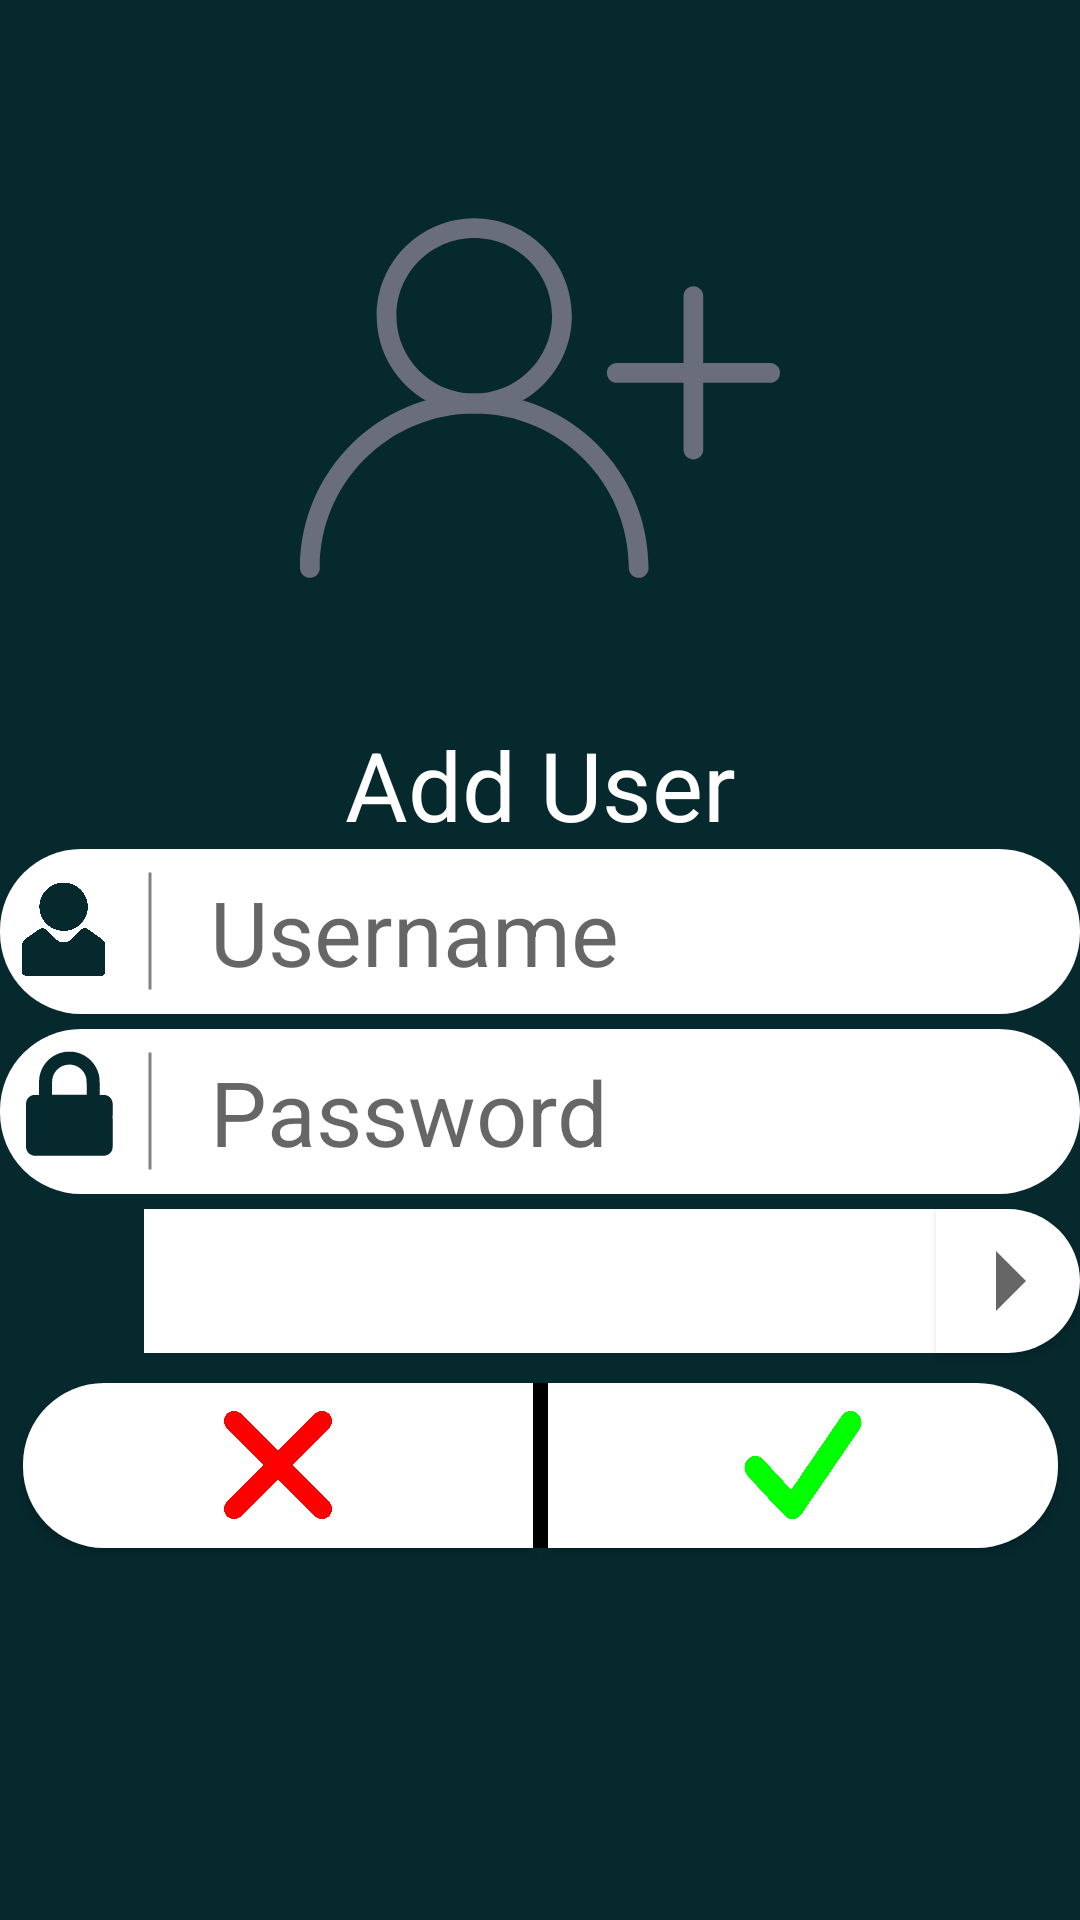

This screen was rendered from an Android layout file. Write that file and the resources it references.
<!-- AndroidManifest.xml: application theme AppTheme -->
<!-- res/layout/activity_add_user.xml -->
<?xml version="1.0" encoding="utf-8"?>

<androidx.constraintlayout.widget.ConstraintLayout xmlns:android="http://schemas.android.com/apk/res/android"
    xmlns:app="http://schemas.android.com/apk/res-auto"
    xmlns:tools="http://schemas.android.com/tools"
    android:layout_width="match_parent"
    android:layout_height="match_parent"
    android:background="@color/appStandardColor"
    tools:context=".AddUserActivity">

    <ImageView
        android:id="@+id/imageView"
        android:layout_width="0dp"
        android:layout_height="0dp"
        android:layout_marginStart="100dp"
        android:layout_marginTop="25dp"
        android:layout_marginEnd="100dp"
        android:layout_marginBottom="400dp"
        app:layout_constraintBottom_toBottomOf="parent"
        app:layout_constraintEnd_toEndOf="parent"
        app:layout_constraintStart_toStartOf="parent"
        app:layout_constraintTop_toTopOf="parent"
        app:srcCompat="@drawable/ic_add_user" />

    <TextView
        android:id="@+id/textView3"
        android:layout_width="wrap_content"
        android:layout_height="wrap_content"
        android:text="Add User"
        android:textColor="@color/white"
        android:textSize="32sp"
        app:layout_constraintEnd_toEndOf="parent"
        app:layout_constraintStart_toStartOf="parent"
        app:layout_constraintTop_toBottomOf="@+id/imageView"/>

    <EditText
        android:id="@+id/editTextUsername"
        android:layout_width="wrap_content"
        android:layout_height="wrap_content"
        android:background="@drawable/login_user_pass_background"
        android:drawableLeft="@drawable/user_icon_with_line"
        android:ems="10"
        android:hint="Username"
        android:textColor="@color/black"
        android:maxLines="1"
        android:inputType="text|textNoSuggestions"
        android:privateImeOptions="nm"
        android:imeOptions="actionNext"
        android:textSize="30sp"
        app:layout_constraintEnd_toEndOf="parent"
        app:layout_constraintStart_toStartOf="parent"
        app:layout_constraintTop_toBottomOf="@+id/textView3" />

    <EditText
        android:id="@+id/editTextPassword"
        android:layout_width="wrap_content"
        android:layout_height="wrap_content"
        android:layout_marginTop="5dp"
        android:background="@drawable/login_user_pass_background"
        android:drawableLeft="@drawable/pass_icon_with_line"
        android:ems="10"
        android:hint="Password"
        android:maxLines="1"
        android:inputType="text|textNoSuggestions"
        android:privateImeOptions="nm"
        android:textColor="@color/black"
        android:textSize="30sp"
        app:layout_constraintEnd_toEndOf="parent"
        app:layout_constraintStart_toStartOf="parent"
        app:layout_constraintTop_toBottomOf="@+id/editTextUsername" />

    
    

    <Button
        android:id="@+id/user_type_arrow_left"
        android:layout_width="48dp"
        android:layout_height="wrap_content"
        android:layout_marginTop="5dp"
        android:background="@drawable/left_arrow_white_bg_rectangle"
        app:layout_constraintLeft_toLeftOf="@+id/editTextPassword"
        app:layout_constraintTop_toBottomOf="@+id/editTextPassword" />

    <TextView
        android:id="@+id/userTypeText"
        android:layout_width="0dp"
        android:layout_height="0dp"
        android:background="@color/white"
        android:textSize="22sp"
        android:textColor="@color/black"
        android:gravity="center"
        app:layout_constraintBottom_toBottomOf="@+id/user_type_arrow_left"
        app:layout_constraintEnd_toStartOf="@+id/user_type_arrow_right"
        app:layout_constraintHorizontal_bias="0.0"
        app:layout_constraintLeft_toRightOf="@+id/user_type_arrow_right"
        app:layout_constraintRight_toLeftOf="@+id/user_type_arrow_left"
        app:layout_constraintStart_toEndOf="@+id/user_type_arrow_left"
        app:layout_constraintTop_toTopOf="@+id/user_type_arrow_left"
        app:layout_constraintVertical_bias="0.0" />

    <Button
        android:id="@+id/user_type_arrow_right"
        android:layout_width="48dp"
        android:layout_height="wrap_content"
        android:layout_marginTop="5dp"
        android:background="@drawable/right_arrow_white_bg_rectangle"
        app:layout_constraintRight_toRightOf="@+id/editTextPassword"
        app:layout_constraintTop_toBottomOf="@+id/editTextPassword" />

    
    
    <Button
        android:id="@+id/cancel_add_user"
        android:layout_width="wrap_content"
        android:layout_height="wrap_content"
        android:layout_marginTop="10dp"
        android:background="@drawable/rad_decline_button_default_selector"
        app:layout_constraintRight_toLeftOf="@+id/view"
        app:layout_constraintTop_toBottomOf="@+id/user_type_arrow_left" />

    <View
        android:id="@+id/view"
        android:layout_width="5dp"
        android:layout_height="0dp"
        android:background="@color/black"
        app:layout_constraintBottom_toBottomOf="@+id/cancel_add_user"
        app:layout_constraintEnd_toEndOf="parent"
        app:layout_constraintStart_toStartOf="parent"
        app:layout_constraintTop_toTopOf="@+id/cancel_add_user"
        />

    <Button
        android:id="@+id/enter_add_user"
        android:layout_width="wrap_content"
        android:layout_height="wrap_content"
        android:layout_marginTop="10dp"
        android:background="@drawable/rad_accept_button_default_selector"
        app:layout_constraintStart_toEndOf="@+id/view"
        app:layout_constraintTop_toBottomOf="@+id/user_type_arrow_right" />

</androidx.constraintlayout.widget.ConstraintLayout>
<!-- resources referenced by this layout -->
<resources>
  <color name="appStandardColor">#06292E</color>
  <color name="black">#FF000000</color>
  <color name="white">#FFFFFFFF</color>
  <!-- drawable left_arrow_white_bg_rectangle (drawable) -->
  <?xml version="1.0" encoding="utf-8"?>
  
  <layer-list xmlns:android="http://schemas.android.com/apk/res/android">
  
      <item
          android:drawable="@drawable/white_rectangle_left_radius_shape"/>
  
      <item
          android:drawable="@drawable/ic_arrow_left_24"
          android:width="48dp"
          android:height="48dp"
          android:gravity="center">
      </item>
  
  </layer-list>
  <style name="AppTheme" parent="Theme.AppCompat.Light.DarkActionBar">
          
          <item name="colorPrimary">@color/colorPrimary</item>
          <item name="colorPrimaryDark">@color/colorPrimaryDark</item>
          <item name="colorAccent">@color/colorAccent</item>
      </style>
  <dimen name="login_widget_width">360dp</dimen>
  <dimen name="login_widget_height">55dp</dimen>
  <color name="loginVerticalBar">#808284</color>
  <!-- drawable rad_button_accept_enabled_layerlist (drawable) -->
  <?xml version="1.0" encoding="utf-8"?>
  
  <layer-list xmlns:android="http://schemas.android.com/apk/res/android">
  
      <item
          android:drawable="@drawable/rad_button_accept_enabled_shape"/>
  
      <item
          android:drawable="@drawable/ic_green_checkmark"
          android:width="48dp"
          android:height="48dp"
          android:gravity="center">
      </item>
  
  </layer-list>
  <!-- drawable rad_button_accept_disabled_layerlist (drawable) -->
  <?xml version="1.0" encoding="utf-8"?>
  
  <layer-list xmlns:android="http://schemas.android.com/apk/res/android">
  
      <item
          android:drawable="@drawable/rad_button_accept_disabled_shape"/>
  
      <item
          android:drawable="@drawable/ic_green_checkmark"
          android:width="48dp"
          android:height="48dp"
          android:gravity="center">
      </item>
  
  </layer-list>
  <!-- drawable rad_button_decline_enabled_layerlist (drawable) -->
  <?xml version="1.0" encoding="utf-8"?>
  
  <layer-list xmlns:android="http://schemas.android.com/apk/res/android">
  
      <item
          android:drawable="@drawable/rad_button_decline_enabled_shape"/>
  
      <item
          android:drawable="@drawable/ic_red_xmark"
          android:width="48dp"
          android:height="48dp"
          android:gravity="center">
      </item>
  
  </layer-list>
  <!-- drawable rad_button_decline_disabled_layerlist (drawable) -->
  <?xml version="1.0" encoding="utf-8"?>
  
  <layer-list xmlns:android="http://schemas.android.com/apk/res/android">
  
      <item
          android:drawable="@drawable/rad_button_decline_disabled_shape"/>
  
      <item
          android:drawable="@drawable/ic_red_xmark"
          android:width="48dp"
          android:height="48dp"
          android:gravity="center">
      </item>
  
  </layer-list>
  <!-- drawable white_rectangle_right_radius_shape (drawable) -->
  <?xml version="1.0" encoding="utf-8"?>
  
  <shape xmlns:android="http://schemas.android.com/apk/res/android"
      android:shape="rectangle">
  
      <solid android:color="@color/white" />
  
      <corners
          android:topRightRadius="27dp"
          android:bottomRightRadius="27dp"
          />
  
  </shape>
  <!-- drawable ic_arrow_right_24 (drawable) -->
  <vector xmlns:android="http://schemas.android.com/apk/res/android"
      android:width="48dp"
      android:height="48dp"
      android:tint="?attr/colorControlNormal"
      android:viewportWidth="24"
      android:viewportHeight="24">
      <path
          android:fillColor="@android:color/white"
          android:pathData="M10,17l5,-5 -5,-5v10z" />
  </vector>
  <color name="colorPrimary">@color/black</color>
  <color name="colorPrimaryDark">@color/black</color>
  <color name="colorAccent">#03DAC5</color>
  <color name="ltgray">#ffcccccc</color>
</resources>
